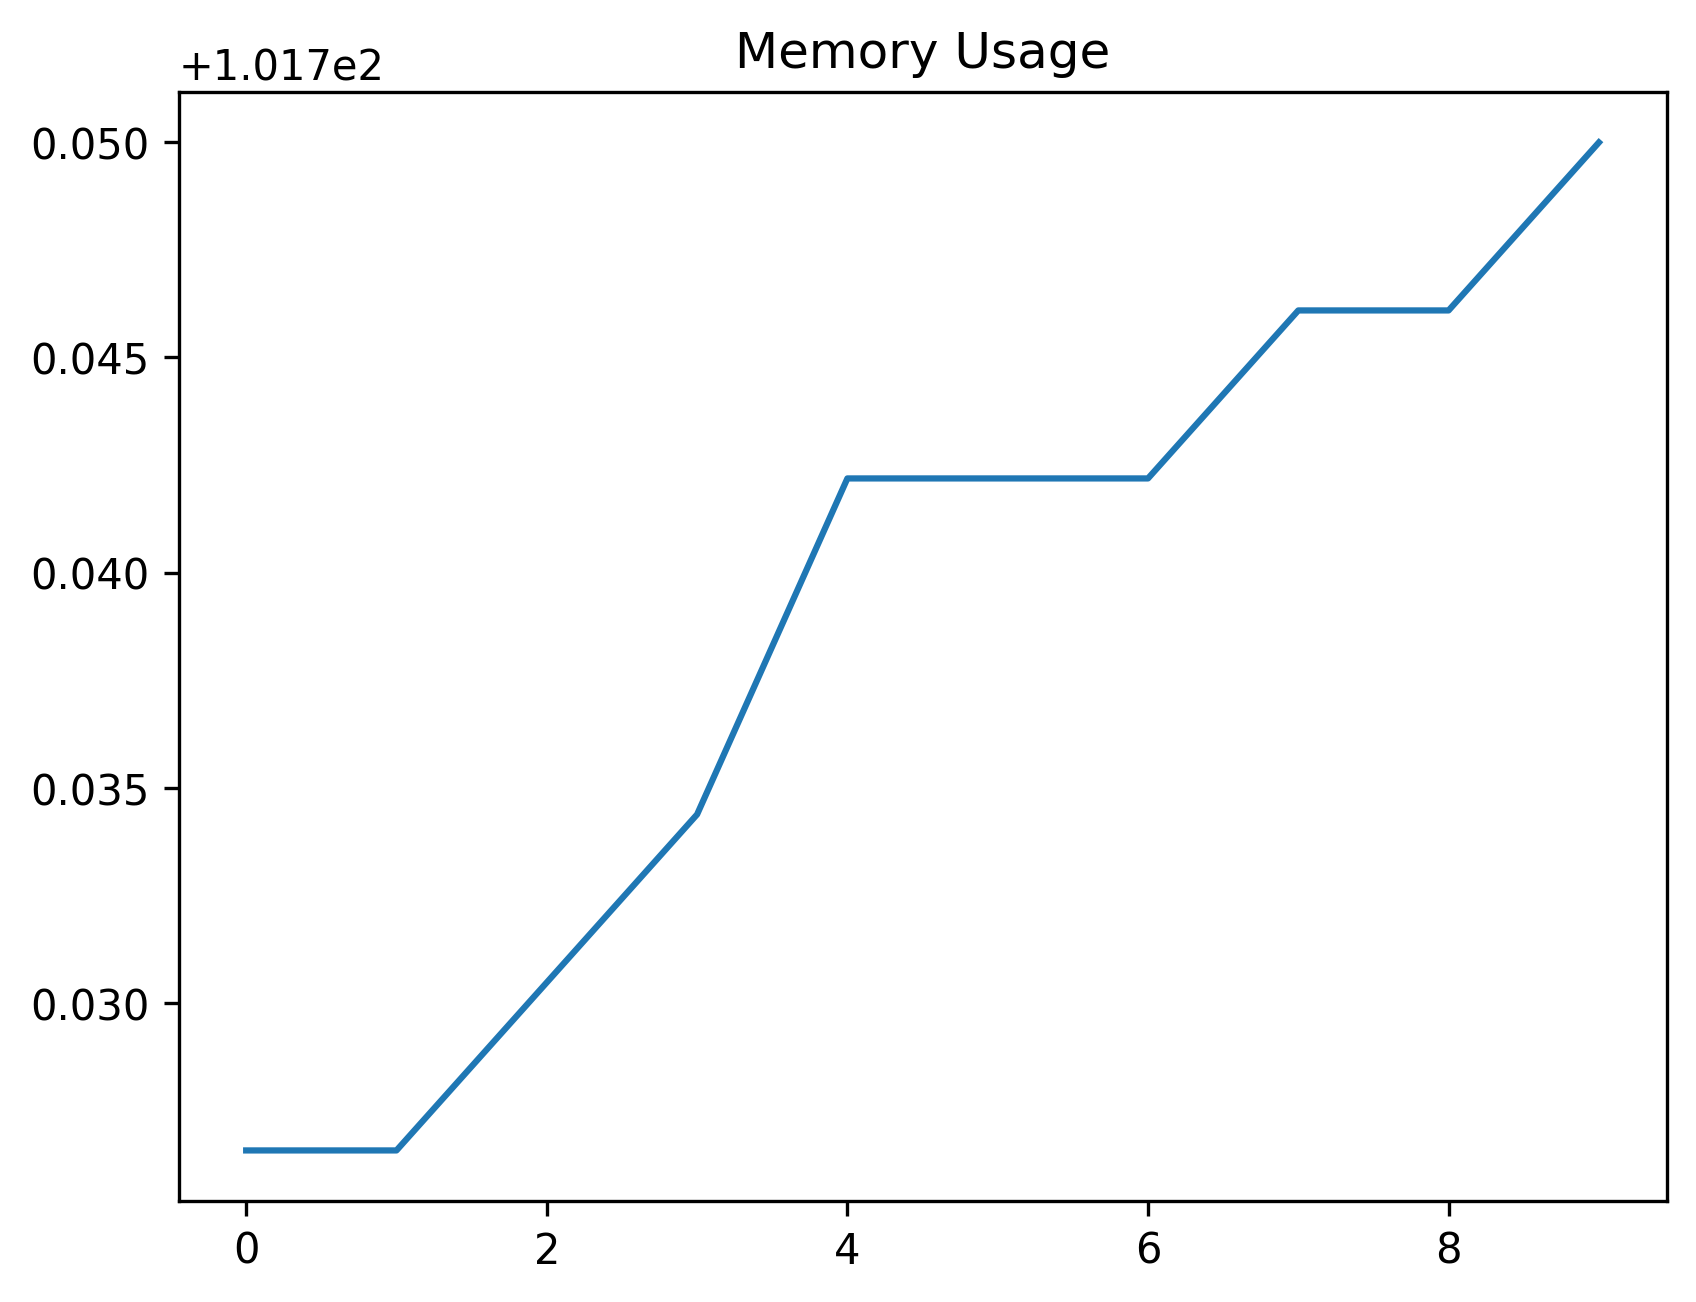

Source data for this figure (header and first rows):
date_time, name, memory
2024-02-12 15:23:01.745129, start, 101.7
2024-02-12 15:23:02.291599, wait_for_login_tab_to_open_two_items, 101.7
2024-02-12 15:23:02.357186, swap_to_new_tab, 101.7
2024-02-12 15:23:04.546552, wait_for_user_name, 101.7
2024-02-12 15:23:05.976977, fill_in_user_name, 101.7
2024-02-12 15:23:06.888598, for_password_element, 101.7
2024-02-12 15:23:08.525606, fill_in_password, 101.7
2024-02-12 15:23:10.087741, stay_signed_in, 101.7
2024-02-12 15:23:10.109750, switch_to_default, 101.7
2024-02-12 15:23:16.097805, wait_for_main, 101.8
